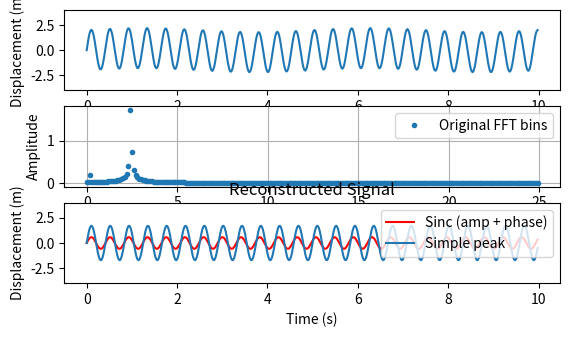

Here is the Python script that generated this plot:
import numpy as np
import matplotlib.pyplot as plt
from numpy.fft import fft, fftfreq
from scipy.signal import find_peaks


def sinc_interp(x, s, u):
    """
    Perform sinc interpolation.

    Parameters:
        x (ndarray): Original signal values (samples).
        s (ndarray): Sample points corresponding to `x`.
        u (ndarray): Desired interpolation points.

    Returns:
        ndarray: Interpolated signal at points `u`.
    """
    # Compute the sinc matrix
    sinc_matrix = np.sinc((u[:, None] - np.array(s)[None, :])/(s[1] - s[0]))
    # Perform interpolation
    results = np.dot(sinc_matrix, x)
    # print(results)
    # interp_mag = np.abs(results)/(n//2) # normalize interpolation
    return results

# def sinc_interp(x, s, u):
#     """Sinc interpolation of signal s (sampled at x) evaluated at points u."""
#     # Broadcasting s over u-x. Use outer difference.
#     # print(s.shape)
#     # print("u:", u, u.shape, np.array(u)[:, None])
#     # print("x:", x, np.array(x).shape, np.array(x)[None, :])
#     # print(np.sinc((np.array(u)[:, None] - np.array(x)[None, :]) / (x[1]-x[0])))
    
#     # return np.dot(s, np.sinc((u[:, None] - x[None, :]) / (x[1]-x[0])))
#     return np.dot(s, np.sinc((np.array(u)[:, None] - np.array(x)[None, :]) / (x[1]-x[0])))

# Parameters
n = 500 # number of points
length = 10
# omega = 2.0 * np.pi / Lx
x = np.linspace(0, length, int(n), endpoint=False)

# Composite signal: two sinusoids, one with fractional freq
y = 2.0 * np.sin(2.43 * 2*np.pi * x) + .2 * np.sin(.2 * 2*np.pi * x)
plt.subplot(411)
plt.plot(x,y)
plt.xlabel('Time(s)')
plt.ylabel('Displacement (m)')
plt.ylim(-4, 4)

# FFT
fft_vals = fft(y)
freqs_raw = fftfreq(int(n), d=x[1]-x[0])
# print(freqs_raw, len(freqs_raw))
mask = freqs_raw >= 0
freqs = freqs_raw[mask]
freqs = [float(freq) for freq in freqs]
# print(freqs, len(freqs))
fft_vals_half = fft_vals[:n//2]
amps = np.abs(fft_vals[:n//2]/(n//2))  # single-sided amplitude

peaks, _ = find_peaks(amps, threshold=.005)
# print(freqs, len(freqs))
# print(amps, len(amps))
print(peaks)
# print("Amplitudes:", X_oneside)
dom_amps = amps[peaks]
# print("Dominant amps:", dom_amps)
dom_freqs = np.array(freqs)[peaks]
print("PRELIMINARY")
print("Dominant frequencies:", dom_freqs, "   Corresponding amplitudes:", dom_amps)

# filter out k highest peaks

k = 1
combined_lists = list(zip(amps, freqs))
sorted_lists = sorted(combined_lists, key=lambda x: x[0]) # sort BOTH frequencies and amplitudes based on amplitude

filter_amps = [item[0] for item in sorted_lists][-k:]
# print(sorted(amps), filter_amps)
filter_freqs = [item[1] for item in sorted_lists][-k:]
# print(sorted(freqs), filter_freqs)

plt.subplot(412)
plt.plot(freqs, amps, 'o', markersize=3, label='Original FFT bins')
plt.xlabel('Frequency')
plt.ylabel('Amplitude')
plt.legend()
plt.grid(True)
# interpolate around peak
for i in range(k):
    dense_freqs = np.linspace(filter_freqs[i]-.25, filter_freqs[i]+.25, 1000)
    # print(dense_freqs)
    # print(len(freqs))
    # print(len(amps))
    # print(len(dense_freqs))
    interp_fft = sinc_interp(np.log(amps), freqs, dense_freqs) # interpolate complex fft vals ==> output is normalized mags
# Find peak around 5.4 Hz
# interp_mag = np.abs(interp_fft)/(n//2)
interp_mag = interp_fft

peak_idx = np.argmax(interp_mag)
freq_peak = dense_freqs[peak_idx]
amp_peak = interp_mag[peak_idx]
phase_peak = np.angle(interp_fft[peak_idx])

print(f"Detected peak at ~{freq_peak:.4f} Hz with amplitude ~{amp_peak:.3f}")

# Plot
# plt.figure(figsize=(8,4))
# plt.plot(dense_freqs, interp_mag, label='Interpolated FFT')

plt.subplot(413)
plt.title('Reconstructed Signal')
reconstructed = amp_peak * np.sin(2*np.pi*freq_peak*x + phase_peak)
plt.plot(x, reconstructed, 'r', label='Sinc (amp + phase)')
plt.plot(x, max(filter_amps)*np.sin(2*np.pi*max(filter_freqs)*x), label='Simple peak')
plt.xlabel('Time (s)')
plt.ylabel('Displacement (m)')
plt.ylim(-4, 4)
plt.legend()

# plt.subplot(414)
# plt.plot(x, y) # original
# # plt.plot(x, (interp_mag[peak_idx]*np.sin(2*np.pi*dense_freqs[peak_idx]*x)), 'r', label='Sinc')
# plt.plot(x, (max(filter_amps)*np.sin(2*np.pi*max(filter_freqs)*x)), label='Simple peak')
# # plt.plot(x, (max(filter_amps)*np.sin(2*np.pi*dense_freqs[peak_idx]*x)), 'g', label='combined')

plt.show()